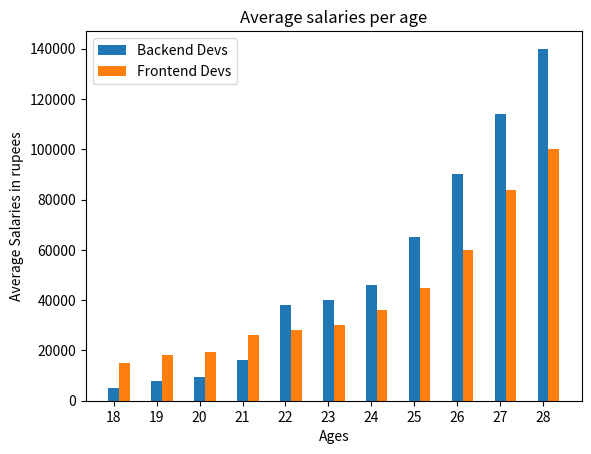

This figure's Python source:
from matplotlib import pyplot as plt

width = 0.25
ages_x = [18, 19, 20, 21, 22, 23, 24, 25, 26, 27, 28]

frontend_salaries_y = [15000, 18000, 19500, 26000, 28000, 30000, 36000, 45000, 60000, 84000, 100000]
backend_salaries_y = [5000, 8000, 9500, 16000, 38000, 40000, 46000, 65000, 90000, 114000, 140000]
plt.title('Average salaries per age')
plt.xlabel('Ages')
plt.ylabel('Average Salaries in rupees')

plt.xticks([i - width/2 for i in range(1, len(ages_x)+1)], ages_x)

plt.bar([i - width/2 for i in range(1, len(ages_x)+1)], backend_salaries_y, width=width, label="Backend Devs")

plt.bar([i + width/2 for i in range(1, len(ages_x) + 1)], frontend_salaries_y, width=width, label="Frontend Devs")

plt.legend()
plt.show()